Run: headless pygame with SDL's dummy video driver; simulated clock (each Clock.tick advances the game by its frame time, no real sleeping); random seed 0; keys injected as events and as key.get_pressed() state; no mouse input.
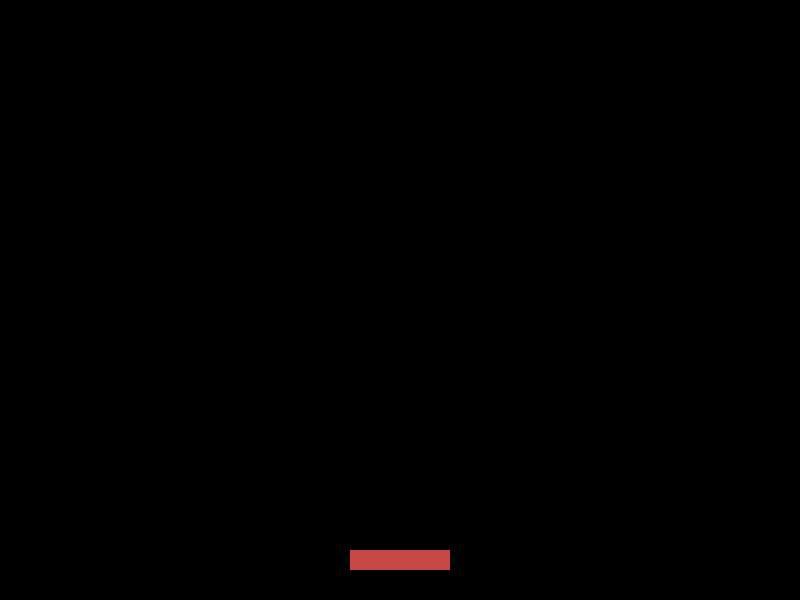
Frame 1 of 4 · flips 1–60 · no input
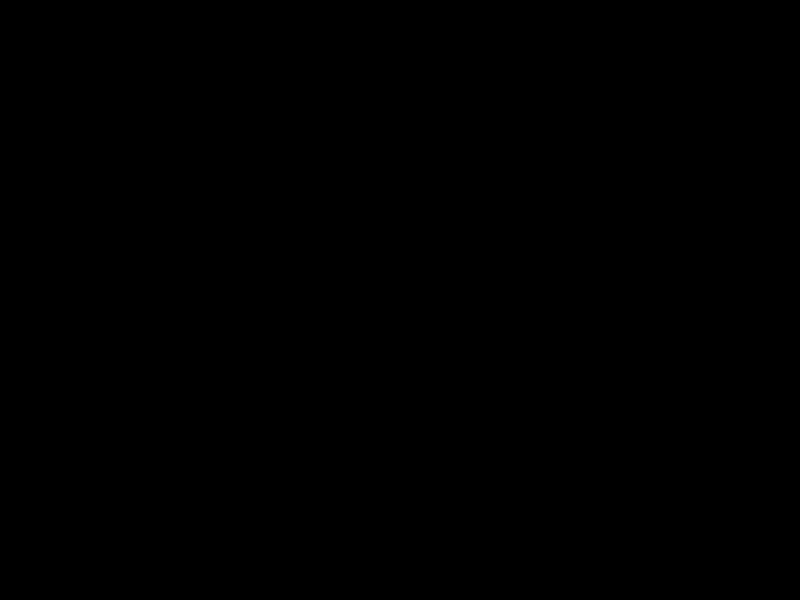
Frame 2 of 4 · flips 61–180 · tapped SPACE, RETURN · held RIGHT (→), D
Frame 3 of 4 · flips 181–300 · held DOWN (↓), S · screen unchanged from frame 2, image omitted
Frame 4 of 4 · flips 301–420 · held LEFT (←), A, UP (↑), W · screen same as frame 1, image omitted

The pygame program that drew these frames:

import pygame

TITLE = "Breakout"

BLACK = (0, 0, 0)
RED = (200, 72, 72)

WINDOW_WIDTH = 800
WINDOW_HEIGHT = 600

PLAYER_WIDTH = 100
PLAYER_HEIGHT = 20
PLAYER_STARTING_X = WINDOW_WIDTH / 2 - PLAYER_WIDTH / 2
PLAYER_STARTING_Y = 550
PLAYER_VELOCITY = 10


def main():
    pygame.init()

    screen = pygame.display.set_mode((WINDOW_WIDTH, WINDOW_HEIGHT))
    pygame.display.set_caption(TITLE)

    running = True
    clock = pygame.time.Clock()

    player_x = PLAYER_STARTING_X
    player_y = PLAYER_STARTING_Y
    vel = PLAYER_VELOCITY

    while running:
        for event in pygame.event.get():
            if event.type == pygame.KEYDOWN:
                if event.key == pygame.K_ESCAPE:
                    running = False
            elif event.type == pygame.QUIT:
                running = False

        keys = pygame.key.get_pressed()

        if keys[pygame.K_LEFT]:
            player_x -= vel
        if keys[pygame.K_RIGHT]:
            player_x += vel

        screen.fill(BLACK)
        pygame.draw.rect(
            screen, RED, pygame.Rect(player_x, player_y, PLAYER_WIDTH, PLAYER_HEIGHT)
        )
        pygame.display.flip()
        clock.tick(60)


if __name__ == "__main__":
    main()
